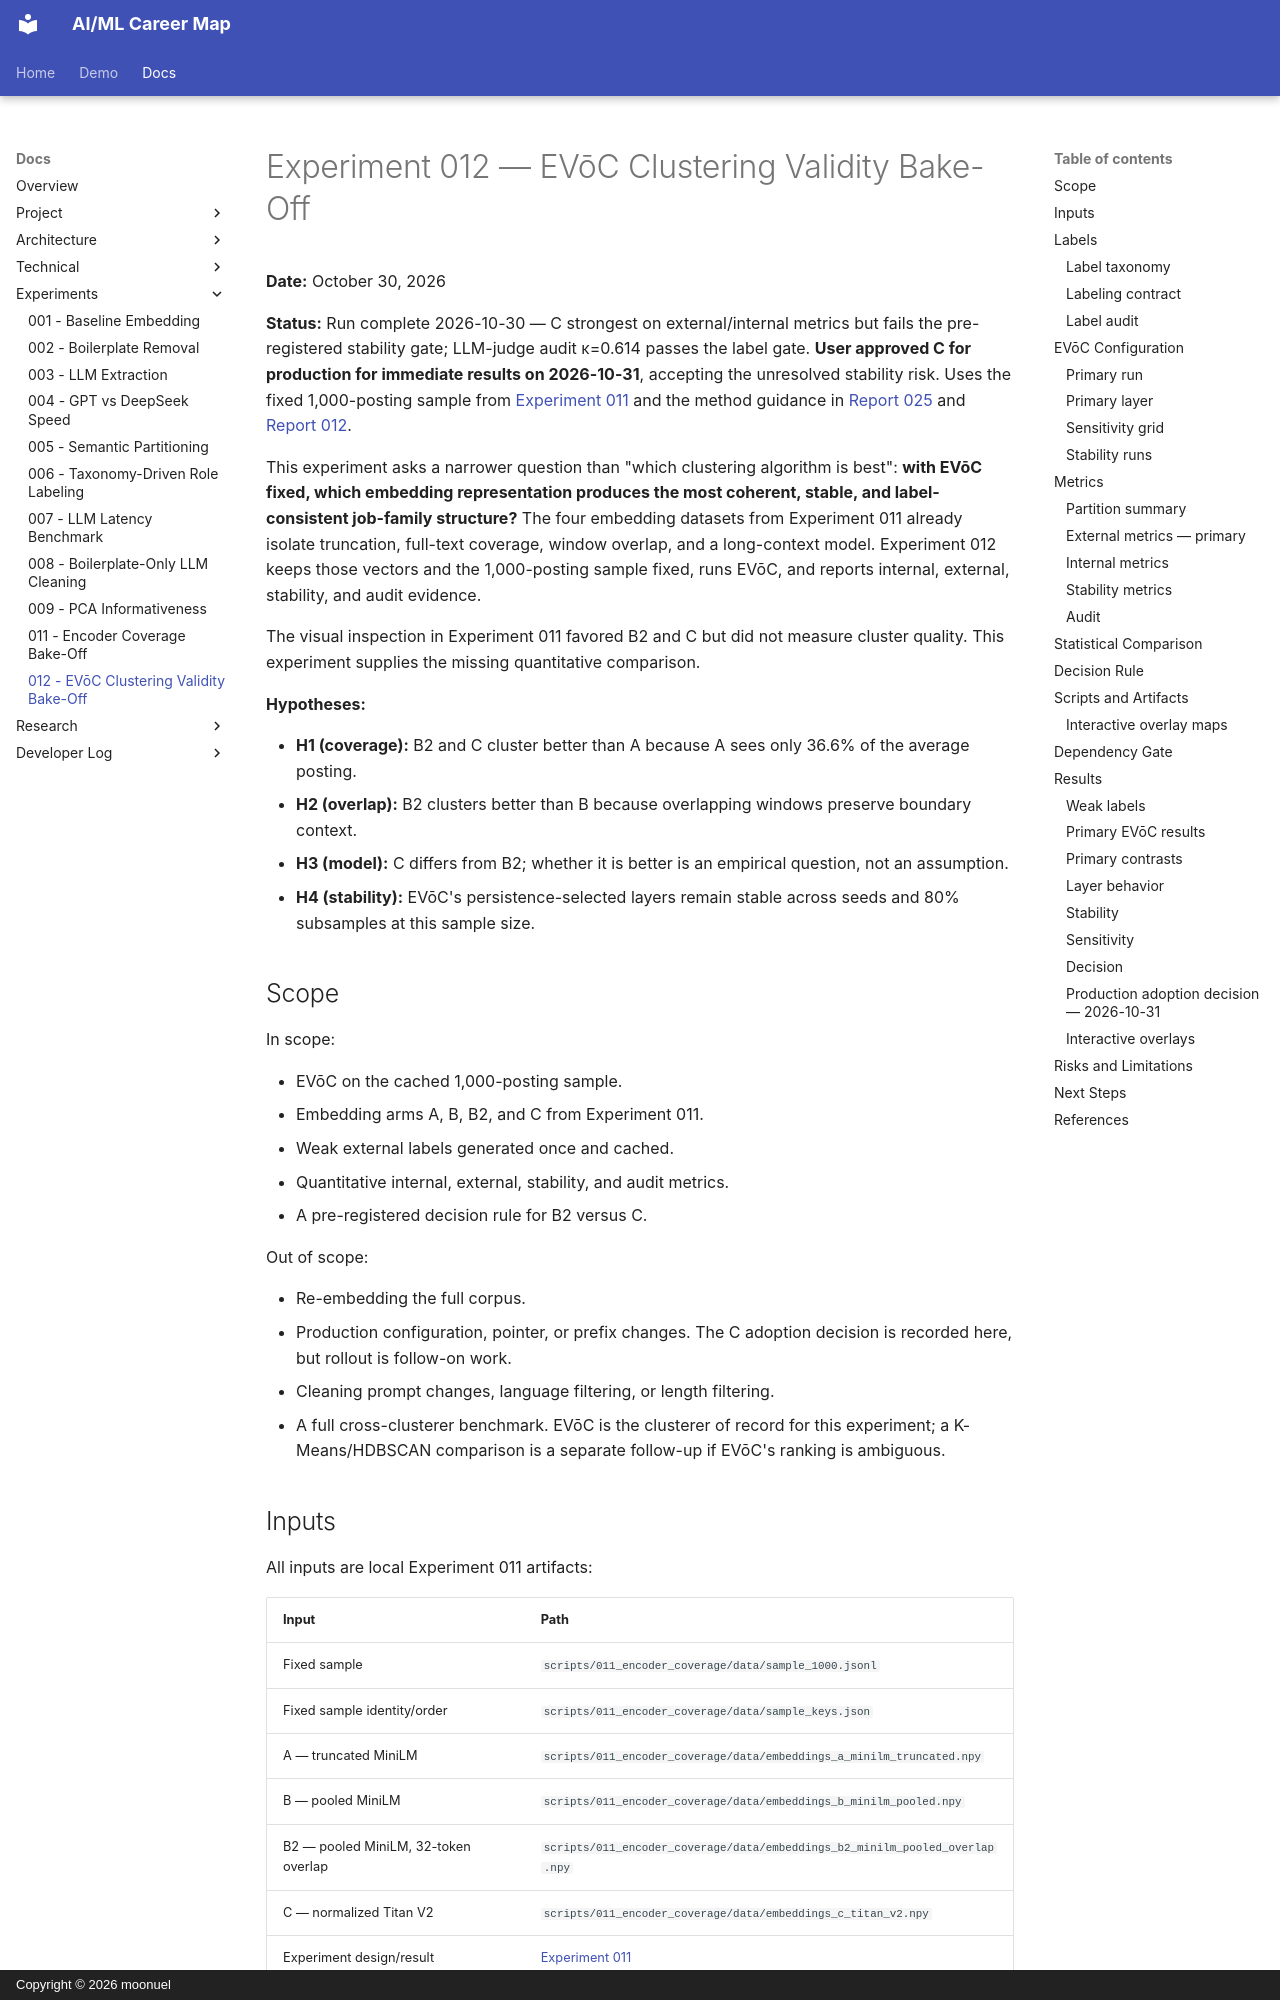

repository: moonuel/semantic-career-map · page: experiments/012-evoc-clustering-bakeoff/index.html · generator: mkdocs · copyright: Copyright © 2026 moonuel

# Experiment 012 — EVōC Clustering Validity Bake-Off

**Date:** October 30, 2026

**Status:** Run complete 2026-10-30 — C strongest on external/internal metrics but fails the pre-registered stability gate; LLM-judge audit κ=0.614 passes the label gate. **User approved C for production for immediate results on 2026-10-31**, accepting the unresolved stability risk. Uses the fixed 1,000-posting sample from [Experiment 011](011-encoder-coverage-bakeoff.md) and the method guidance in [Report 025](../research-reports/025-semantic-clustering-methods.md) and [Report 012](../research-reports/012-evoc-embedding-clustering.md).

This experiment asks a narrower question than "which clustering algorithm is best": **with EVōC fixed, which embedding representation produces the most coherent, stable, and label-consistent job-family structure?** The four embedding datasets from Experiment 011 already isolate truncation, full-text coverage, window overlap, and a long-context model. Experiment 012 keeps those vectors and the 1,000-posting sample fixed, runs EVōC, and reports internal, external, stability, and audit evidence.

The visual inspection in Experiment 011 favored B2 and C but did not measure cluster quality. This experiment supplies the missing quantitative comparison.

**Hypotheses:**

- **H1 (coverage):** B2 and C cluster better than A because A sees only 36.6% of the average posting.
- **H2 (overlap):** B2 clusters better than B because overlapping windows preserve boundary context.
- **H3 (model):** C differs from B2; whether it is better is an empirical question, not an assumption.
- **H4 (stability):** EVōC's persistence-selected layers remain stable across seeds and 80% subsamples at this sample size.

## Scope

In scope:

- EVōC on the cached 1,000-posting sample.
- Embedding arms A, B, B2, and C from Experiment 011.
- Weak external labels generated once and cached.
- Quantitative internal, external, stability, and audit metrics.
- A pre-registered decision rule for B2 versus C.

Out of scope:

- Re-embedding the full corpus.
- Production configuration, pointer, or prefix changes. The C adoption decision is recorded here, but rollout is follow-on work.
- Cleaning prompt changes, language filtering, or length filtering.
- A full cross-clusterer benchmark. EVōC is the clusterer of record for this experiment; a K-Means/HDBSCAN comparison is a separate follow-up if EVōC's ranking is ambiguous.
